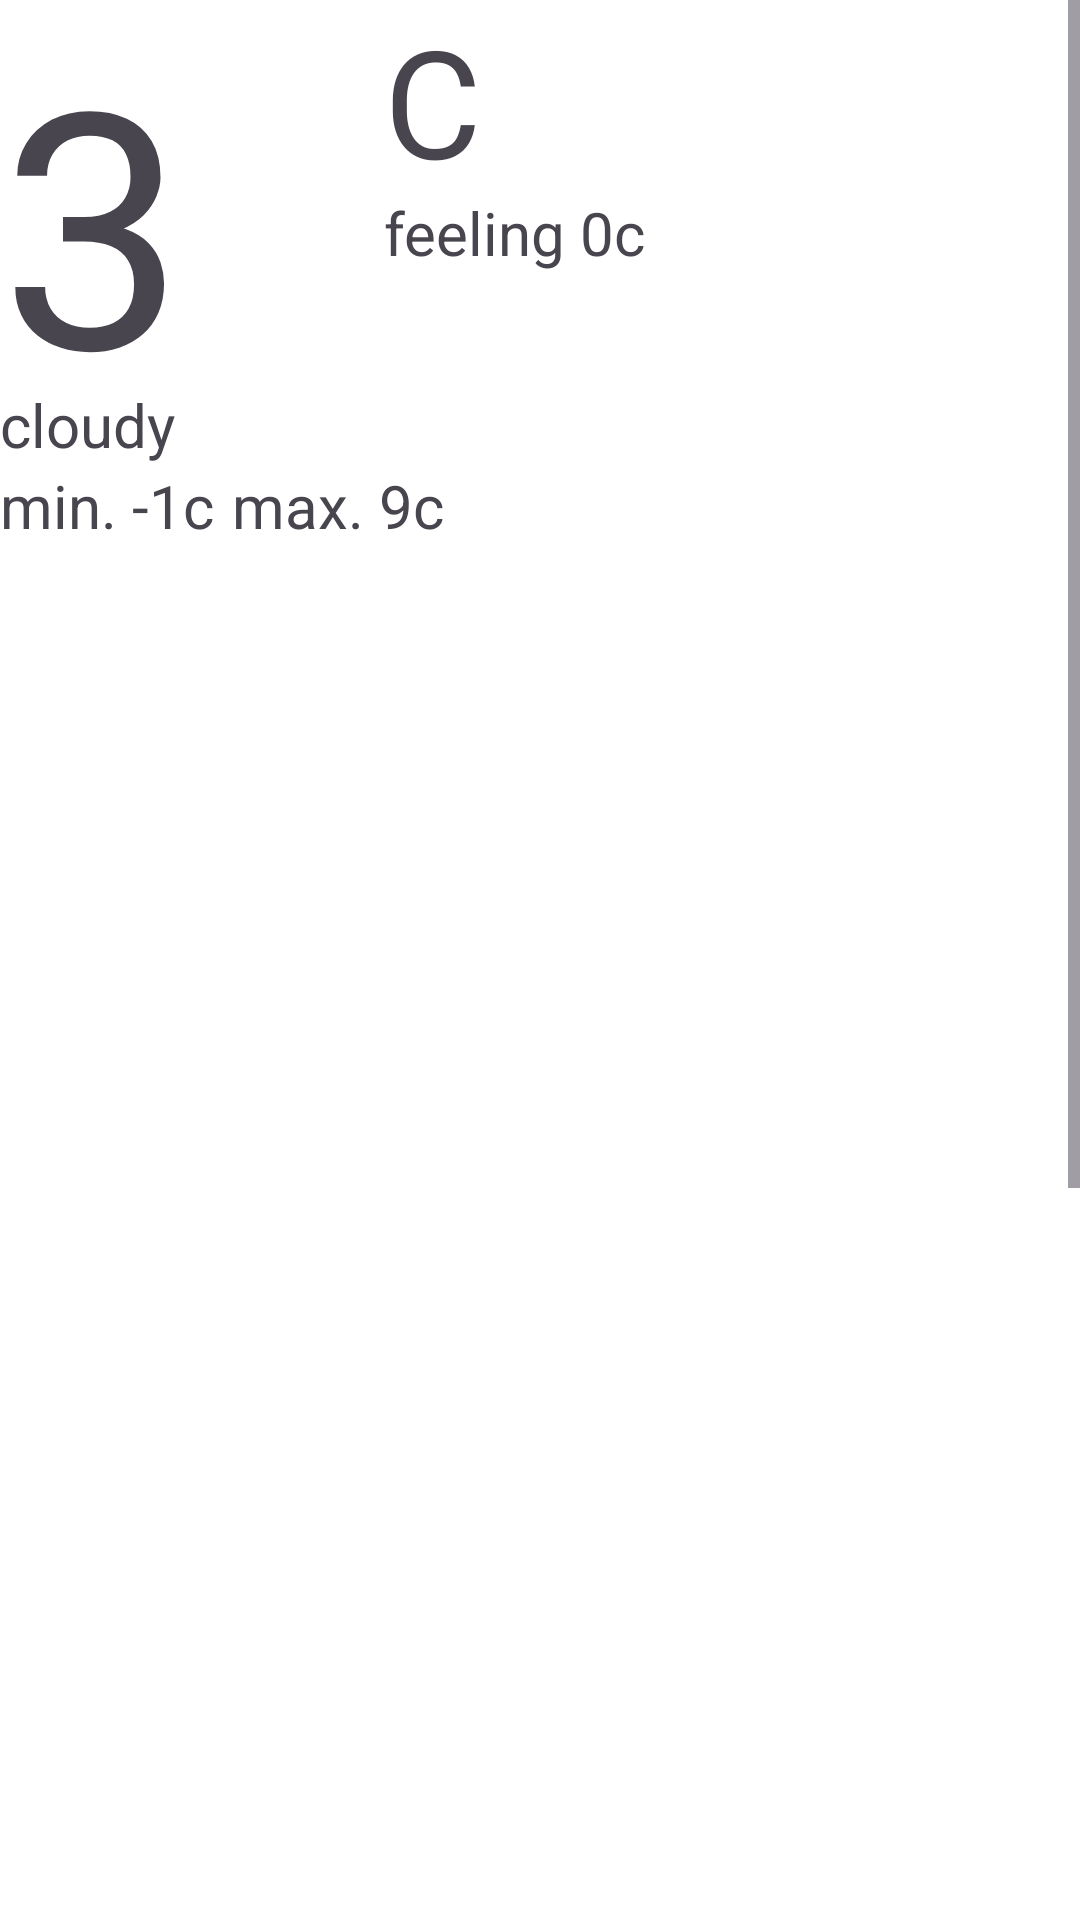

Write the Android layout XML for this screen, with the resource values it uses.
<!-- AndroidManifest.xml: application theme Theme.Weather -->
<!-- res/layout/fragment_bottom_sheet.xml -->
<?xml version="1.0" encoding="utf-8"?>
<ScrollView xmlns:android="http://schemas.android.com/apk/res/android"
    android:layout_width="match_parent"
    android:layout_height="match_parent">

    <androidx.constraintlayout.widget.ConstraintLayout xmlns:android="http://schemas.android.com/apk/res/android"
        xmlns:app="http://schemas.android.com/apk/res-auto"
        xmlns:tools="http://schemas.android.com/tools"
        android:layout_width="match_parent"
        android:layout_height="match_parent">

        <androidx.appcompat.widget.AppCompatImageView
            android:id="@+id/image_weather"
            android:layout_width="129dp"
            android:layout_height="121dp"
            android:background="@drawable/ic_launcher_background"
            app:layout_constraintEnd_toEndOf="parent"
            app:layout_constraintTop_toTopOf="parent" />

        <androidx.appcompat.widget.AppCompatTextView
            android:id="@+id/temperature"
            android:layout_width="128dp"
            android:layout_height="128dp"
            android:text="3"
            android:textSize="110sp"
            app:layout_constraintStart_toStartOf="parent"
            app:layout_constraintTop_toTopOf="parent" />

        <androidx.appcompat.widget.AppCompatTextView
            android:id="@+id/temperature_2"
            android:layout_width="64dp"
            android:layout_height="64dp"
            android:text="C"
            android:textSize="50sp"
            app:layout_constraintStart_toEndOf="@id/temperature"
            app:layout_constraintTop_toTopOf="parent" />

        <androidx.appcompat.widget.AppCompatTextView
            android:id="@+id/feeling_temperature"
            android:layout_width="wrap_content"
            android:layout_height="wrap_content"
            android:text="feeling 0c"
            android:textSize="20sp"
            app:layout_constraintStart_toEndOf="@id/temperature"
            app:layout_constraintTop_toBottomOf="@id/temperature_2" />

        <androidx.appcompat.widget.AppCompatTextView
            android:id="@+id/description"
            android:layout_width="wrap_content"
            android:layout_height="wrap_content"
            android:text="cloudy"
            android:textSize="20sp"
            app:layout_constraintStart_toStartOf="parent"
            app:layout_constraintTop_toBottomOf="@id/temperature" />


        <androidx.appcompat.widget.AppCompatTextView
            android:id="@+id/min_temp"
            android:layout_width="wrap_content"
            android:layout_height="wrap_content"
            android:text="min. -1c"
            android:textSize="20sp"
            app:layout_constraintStart_toStartOf="parent"
            app:layout_constraintTop_toBottomOf="@id/description" />

        <androidx.appcompat.widget.AppCompatTextView
            android:id="@+id/max_temp"
            android:layout_width="wrap_content"
            android:layout_height="wrap_content"
            android:layout_marginStart="6dp"
            android:text="max. 9c"
            android:textSize="20sp"
            app:layout_constraintStart_toEndOf="@id/min_temp"
            app:layout_constraintTop_toBottomOf="@id/description" />

        <androidx.recyclerview.widget.RecyclerView
            android:id="@+id/day_temp"
            android:layout_width="match_parent"
            android:layout_height="wrap_content"
            app:layout_constraintStart_toStartOf="parent"
            app:layout_constraintTop_toBottomOf="@id/min_temp" />

        <androidx.appcompat.widget.AppCompatImageView
            android:id="@+id/image_test"
            android:layout_width="match_parent"
            android:layout_height="800dp"
            android:background="@drawable/ic_launcher_background"
            app:layout_constraintEnd_toEndOf="parent"
            app:layout_constraintTop_toBottomOf="@id/day_temp" />

        <View
            android:id="@+id/view2"
            android:layout_width="64dp"
            android:layout_height="2dp"
            android:layout_gravity="center"
            android:background="@color/red"
            app:layout_constraintBottom_toTopOf="@+id/tv_honda"
            app:layout_constraintEnd_toEndOf="parent"
            app:layout_constraintStart_toStartOf="parent"
            tools:ignore="MissingConstraints" />

        <TextView
            android:id="@+id/tv_honda"
            android:layout_width="0dp"
            android:layout_height="wrap_content"
            android:layout_marginStart="26dp"
            android:layout_marginEnd="26dp"
            android:paddingTop="16dp"
            android:paddingBottom="16dp"
            android:text="Honda"
            android:textColor="@color/black"
            android:textSize="14sp"
            app:layout_constraintEnd_toEndOf="parent"
            app:layout_constraintHorizontal_bias="0.0"
            app:layout_constraintStart_toStartOf="parent"
            app:layout_constraintTop_toBottomOf="@id/image_test" />

        <View
            android:id="@+id/view"
            android:layout_width="0dp"
            android:layout_height="1dp"
            android:background="@color/black"
            app:layout_constraintEnd_toEndOf="@+id/tv_honda"
            app:layout_constraintStart_toStartOf="@+id/tv_honda"
            app:layout_constraintTop_toBottomOf="@+id/tv_honda" />

    </androidx.constraintlayout.widget.ConstraintLayout>
</ScrollView>
<!-- resources referenced by this layout -->
<resources>
  <color name="black">#FF000000</color>
  <color name="red">#EC0808</color>
  <style name="Theme.Weather" parent="Base.Theme.Weather" />
  <style name="Base.Theme.Weather" parent="Theme.Material3.Light.NoActionBar">
          <item name="android:colorBackground">@color/white</item>
          <item name="android:windowTranslucentStatus">true</item>
      </style>
  <color name="white">#FFFFFFFF</color>
</resources>
